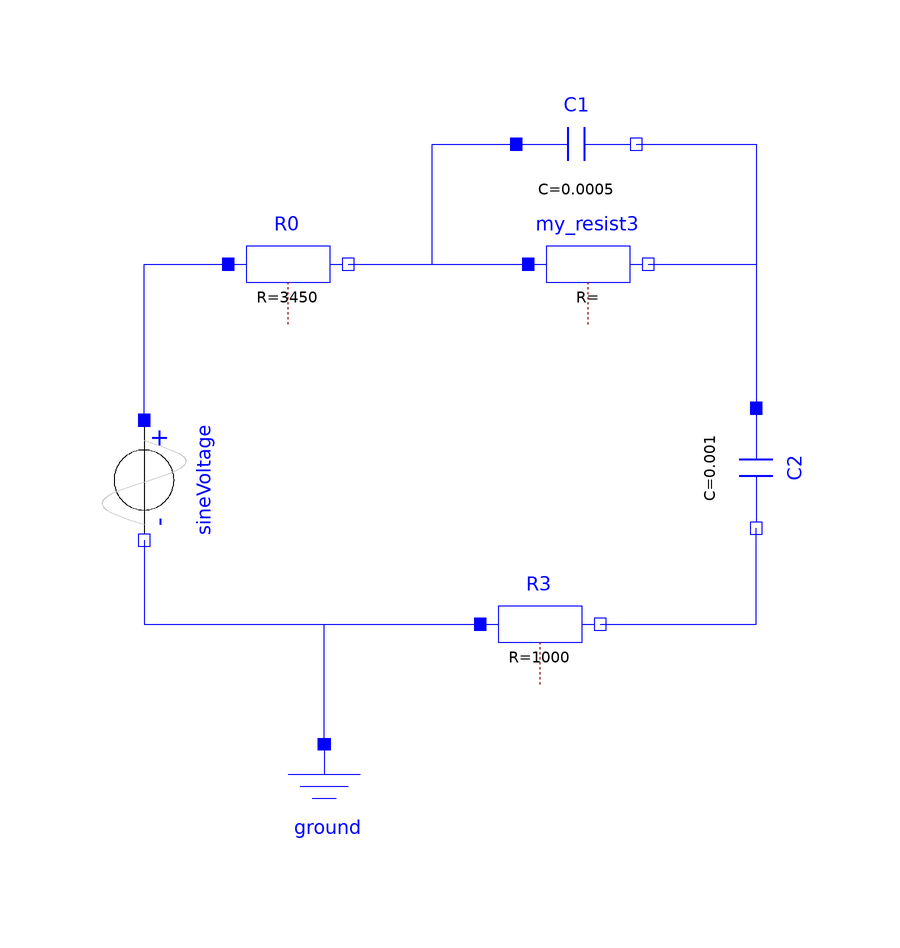

This picture is the connection diagram that the Modelica source below describes through its graphical annotations.

model func3
    Modelica.Electrical.Analog.Sources.SineVoltage sineVoltage(V = 230, freqHz = 50) annotation(
      Placement(transformation(extent = {{-10, -10}, {10, 10}}, rotation = 270, origin = {-62, 8})));
    my_resist R0(R = 3450) annotation(
      Placement(transformation(extent = {{-48, 34}, {-28, 54}})));
    my_resist R3(R = 1000) annotation(
      Placement(transformation(extent = {{-6, -26}, {14, -6}})));
    my_resist my_resist3 annotation(
      Placement(transformation(extent = {{2, 34}, {22, 54}})));
    Modelica.Electrical.Analog.Basic.Capacitor C1(C = 0.0005) annotation(
      Placement(transformation(extent = {{0, 54}, {20, 74}})));
    Modelica.Electrical.Analog.Basic.Capacitor C2(C = 0.001) annotation(
      Placement(transformation(extent = {{-10, -10}, {10, 10}}, rotation = -90, origin = {40, 10})));
    Modelica.Electrical.Analog.Basic.Ground ground annotation(
      Placement(transformation(extent = {{-42, -56}, {-22, -36}})));
  equation
    connect(R0.n, C1.p) annotation(
      Line(points = {{-28, 44}, {-14, 44}, {-14, 64}, {0, 64}}, color = {0, 0, 255}, smooth = Smooth.None));
    connect(R0.n, my_resist3.p) annotation(
      Line(points = {{-28, 44}, {2, 44}}, color = {0, 0, 255}, smooth = Smooth.None));
    connect(C1.n, C2.p) annotation(
      Line(points = {{20, 64}, {40, 64}, {40, 20}}, color = {0, 0, 255}, smooth = Smooth.None));
    connect(my_resist3.n, C2.p) annotation(
      Line(points = {{22, 44}, {40, 44}, {40, 20}}, color = {0, 0, 255}, smooth = Smooth.None));
    connect(R3.n, C2.n) annotation(
      Line(points = {{14, -16}, {40, -16}, {40, 0}}, color = {0, 0, 255}, smooth = Smooth.None));
    connect(ground.p, R3.p) annotation(
      Line(points = {{-32, -36}, {-32, -16}, {-6, -16}}, color = {0, 0, 255}, smooth = Smooth.None));
    connect(sineVoltage.p, R0.p) annotation(
      Line(points = {{-62, 18}, {-62, 44}, {-48, 44}}, color = {0, 0, 255}, smooth = Smooth.None));
    connect(sineVoltage.n, R3.p) annotation(
      Line(points = {{-62, -2}, {-62, -16}, {-6, -16}}, color = {0, 0, 255}, smooth = Smooth.None));
    annotation(
      Diagram(graphics));
  end func3;